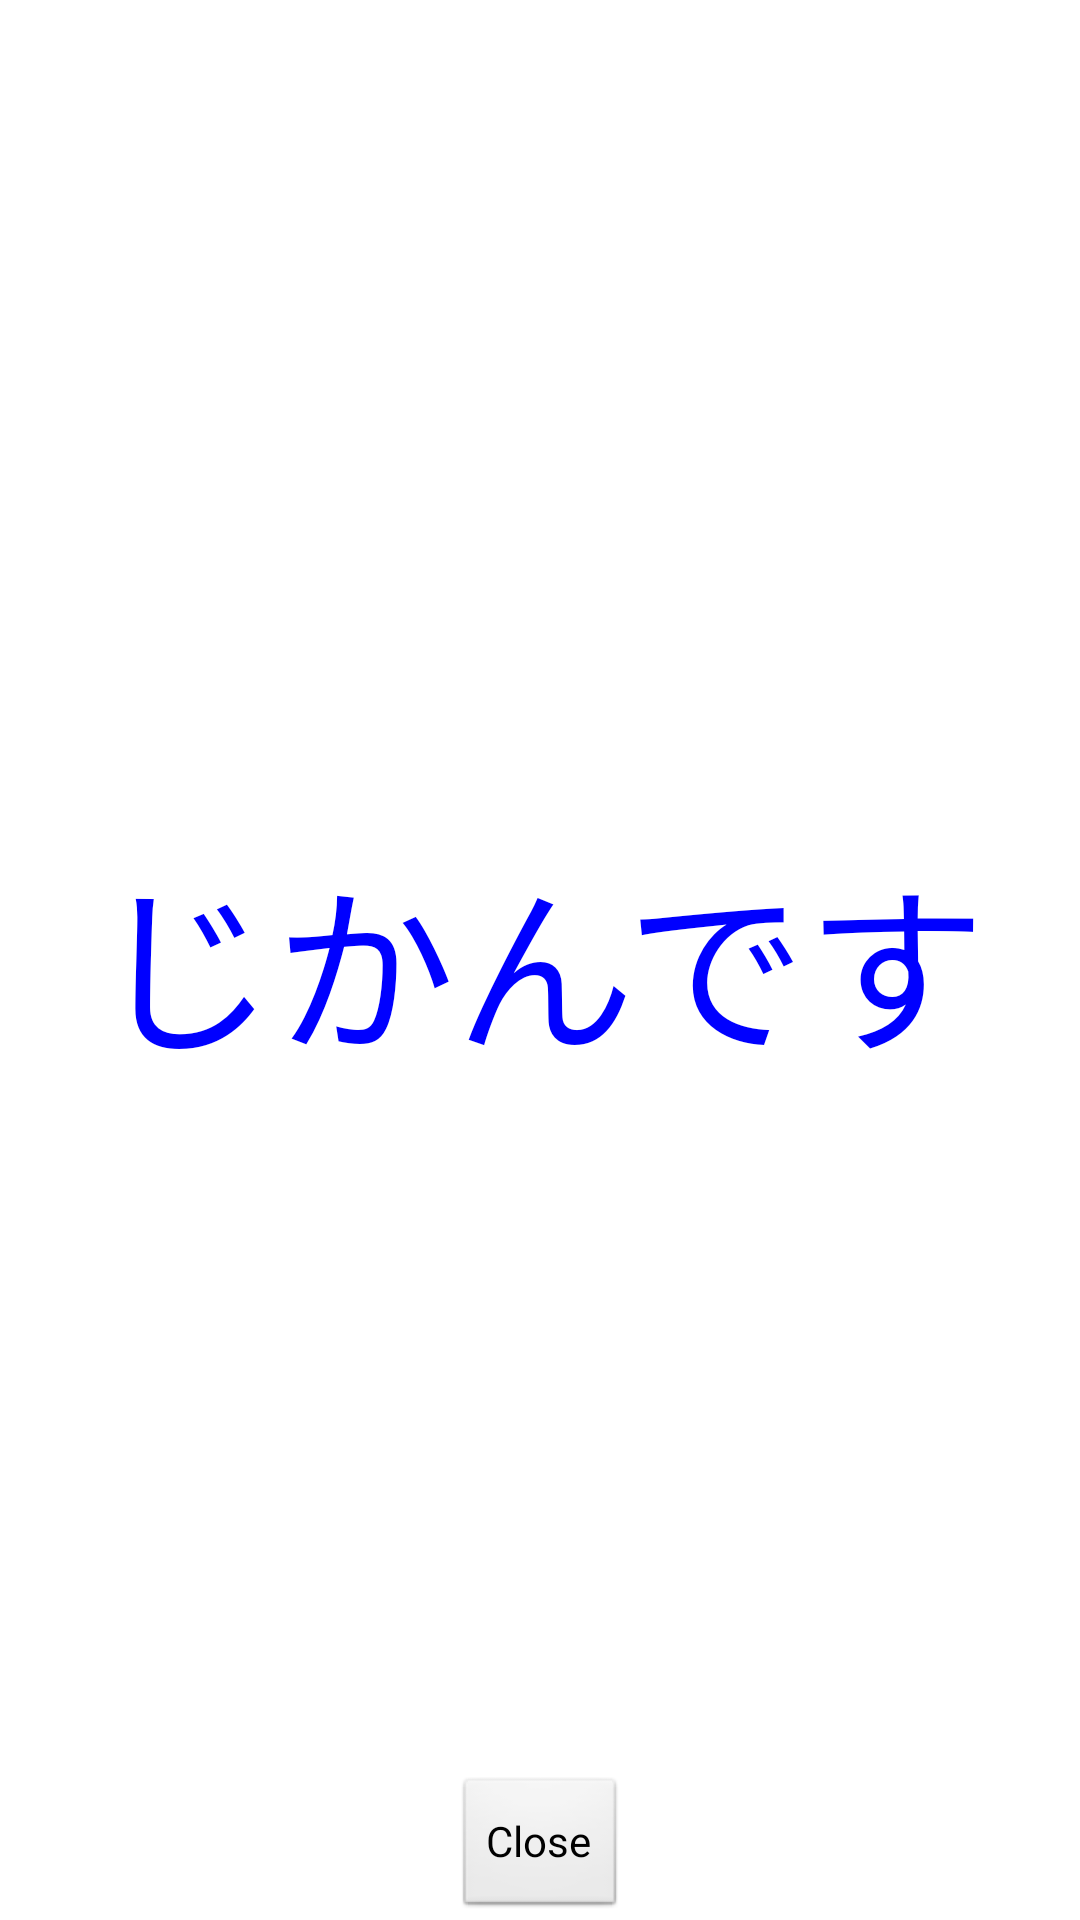

The Android layout XML behind this screen, and the referenced resources:
<!-- AndroidManifest.xml: activity theme android:Theme.Translucent -->
<!-- res/layout/activity_alarm_post.xml -->
<FrameLayout
        xmlns:android="http://schemas.android.com/apk/res/android"
        xmlns:tools="http://schemas.android.com/tools"
        tools:context="ws.milldesign_kd.AlarmPost"
        android:layout_width="400dp"
        android:layout_height="400dp"
        android:layout_gravity="center|center"
        android:background="#00000000">

        <TextView
            android:text="じかんです"
            android:layout_width="400dp"
            android:layout_height="400dp"
            android:gravity="center|center"
            android:layout_gravity="center|center"
            android:textColor="#0000ff"
            android:textSize="60dp" />
        <Button
            android:layout_width="wrap_content"
            android:layout_height="wrap_content"
            android:text="Close"
            android:id="@+id/closeAlarmPostButton"
            android:layout_gravity="center|bottom"/>
</FrameLayout>
<!-- resources referenced by this layout -->
<resources>

</resources>
